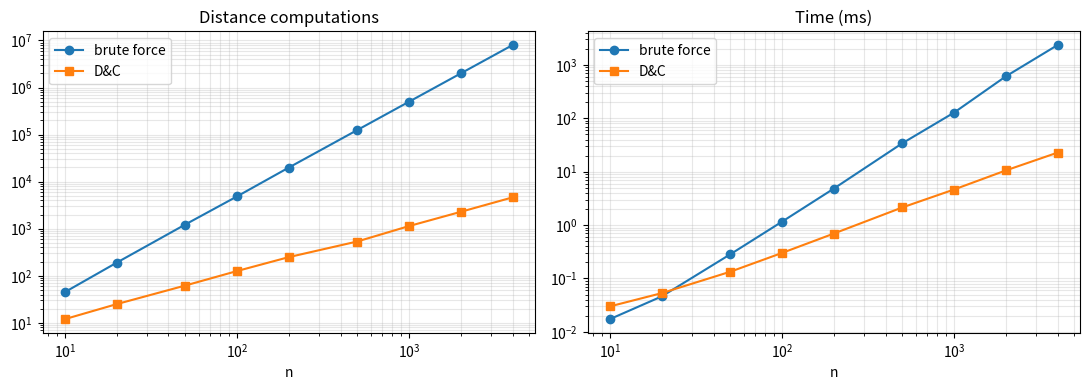

Python code for this plot: (Note: this script raises an exception after producing the figure.)
"""Q5 - Closest pair of points: brute force (CO2) vs Divide & Conquer.
Student A: decomposition design (Pseudocode/). Student B: comparative evidence below.
Cost metric: number of distance computations (squared distances; sqrt only for the final answer)."""
import random, math, time, sys
sys.setrecursionlimit(10000)
import matplotlib
matplotlib.use("Agg")
import matplotlib.pyplot as plt
OUT = "../Output_Screenshots/"

def d2(p, q): return (p[0] - q[0]) ** 2 + (p[1] - q[1]) ** 2

def brute(P):
    cnt, best, pair = 0, float("inf"), None
    for i in range(len(P)):
        for j in range(i + 1, len(P)):
            cnt += 1; d = d2(P[i], P[j])
            if d < best: best, pair = d, (P[i], P[j])
    return best, pair, cnt

def closest_dc(P):
    """Pre-sort by x once; recursion also returns the points sorted by y (merge step) -> O(n log n)."""
    Px = sorted(P)
    cnt = [0]
    def rec(lo, hi):                         # works on Px[lo:hi]; returns (best_d2, pair, points sorted by y)
        n = hi - lo
        if n <= 3:                           # base case: brute force
            best, pair = float("inf"), None
            for i in range(lo, hi):
                for j in range(i + 1, hi):
                    cnt[0] += 1; d = d2(Px[i], Px[j])
                    if d < best: best, pair = d, (Px[i], Px[j])
            return best, pair, sorted(Px[lo:hi], key=lambda p: p[1])
        mid = (lo + hi) // 2; midx = Px[mid][0]
        dl, pl, yl = rec(lo, mid); dr, pr, yr = rec(mid, hi)
        best, pair = (dl, pl) if dl <= dr else (dr, pr)
        # merge by y
        ys, i, j = [], 0, 0
        while i < len(yl) and j < len(yr):
            if yl[i][1] <= yr[j][1]: ys.append(yl[i]); i += 1
            else: ys.append(yr[j]); j += 1
        ys.extend(yl[i:]); ys.extend(yr[j:])
        # strip: points within sqrt(best) of the dividing line, already in y order
        strip = [p for p in ys if (p[0] - midx) ** 2 < best]
        for a in range(len(strip)):
            for b in range(a + 1, len(strip)):
                if (strip[b][1] - strip[a][1]) ** 2 >= best: break   # at most ~7 neighbours survive this test
                cnt[0] += 1; d = d2(strip[a], strip[b])
                if d < best: best, pair = d, (strip[a], strip[b])
        return best, pair, ys
    best, pair, _ = rec(0, len(Px))
    return best, pair, cnt[0]

def gen(kind, n):
    if kind == "uniform":   return list({(random.randint(0, 10 * n), random.randint(0, 10 * n)) for _ in range(n)})
    if kind == "clustered":
        cs = [(random.randint(0, 10**6), random.randint(0, 10**6)) for _ in range(5)]
        return list({(c[0] + int(random.gauss(0, 500)), c[1] + int(random.gauss(0, 500))) for c in cs for _ in range(n // 5)})
    if kind == "collinear": return [(x, 5) for x in random.sample(range(10 * n), n)]
    if kind == "same-x":    return [(5, y) for y in random.sample(range(10 * n), n)]

def timeit(fn):
    t = time.perf_counter(); r = fn(); return r, (time.perf_counter() - t) * 1000

def main():
    random.seed(11)
    print("=== Q5 correctness: D&C vs brute force on 300 random small cases (incl. duplicates-free grids) ===")
    for _ in range(300):
        n = random.randint(2, 40); P = list({(random.randint(0, 30), random.randint(0, 30)) for _ in range(n)})
        if len(P) < 2: continue
        assert brute(P)[0] == closest_dc(P)[0]
    for kind in ("uniform", "clustered", "collinear", "same-x"):
        P = gen(kind, 500); assert brute(P)[0] == closest_dc(P)[0], kind
    print("all agree (including clustered, collinear, vertical-line inputs)")

    print("\n=== Growth of distance computations (uniform random points) ===")
    print(f"{'n':>7}{'brute dists':>13}{'n(n-1)/2':>12}{'D&C dists':>11}{'ratio':>9}{'brute ms':>10}{'D&C ms':>9}{'D&C dists/(n lg n)':>20}")
    ns = [10, 20, 50, 100, 200, 500, 1000, 2000, 4000]; B, D, tB, tD = [], [], [], []
    for n in ns:
        P = gen("uniform", n); n = len(P)
        (bd, _, bc), tb = timeit(lambda: brute(P)); (dd, _, dc), td = timeit(lambda: closest_dc(P))
        assert bd == dd
        B.append(bc); D.append(dc); tB.append(tb); tD.append(td)
        print(f"{n:>7}{bc:>13}{n*(n-1)//2:>12}{dc:>11}{bc/dc:>9.1f}{tb:>10.2f}{td:>9.2f}{dc/(n*math.log2(n)):>20.2f}")
    print("\nD&C only (brute force infeasible):")
    for n in (10_000, 50_000, 100_000):
        P = gen("uniform", n); (dd, _, dc), td = timeit(lambda: closest_dc(P))
        print(f"  n={len(P):>7}: D&C dists={dc:>9}  (brute would need {len(P)*(len(P)-1)//2:,})  time={td:.0f} ms")

    print("\n=== Different data distributions, n=2000 ===")
    print(f"{'kind':<10}{'n':>6}{'brute':>10}{'D&C':>8}{'D&C ms':>8}")
    for kind in ("uniform", "clustered", "collinear", "same-x"):
        P = gen(kind, 2000); (bd, _, bc), _ = timeit(lambda: brute(P)); (dd, _, dc), td = timeit(lambda: closest_dc(P))
        assert bd == dd
        print(f"{kind:<10}{len(P):>6}{bc:>10}{dc:>8}{td:>8.1f}")

    print("\n=== Practical crossover (time) for small n ===")
    for n in (4, 8, 16, 32, 64, 128):
        reps = 200 if n <= 32 else 50
        P = gen("uniform", n)
        tb = min(timeit(lambda: brute(P))[1] for _ in range(reps)); td = min(timeit(lambda: closest_dc(P))[1] for _ in range(reps))
        print(f"  n={len(P):>4}: brute {tb:.4f} ms | D&C {td:.4f} ms | {'D&C' if td < tb else 'brute'} faster")

    fig, ax = plt.subplots(1, 2, figsize=(11, 4))
    ax[0].loglog(ns, B, "o-", label="brute force"); ax[0].loglog(ns, D, "s-", label="D&C"); ax[0].set_title("Distance computations")
    ax[1].loglog(ns, tB, "o-", label="brute force"); ax[1].loglog(ns, tD, "s-", label="D&C"); ax[1].set_title("Time (ms)")
    for a in ax: a.set_xlabel("n"); a.legend(); a.grid(True, alpha=.3, which="both")
    plt.tight_layout(); plt.savefig(OUT + "q5_closest_pair_growth.png", dpi=130); plt.close()

if __name__ == "__main__":
    main()
